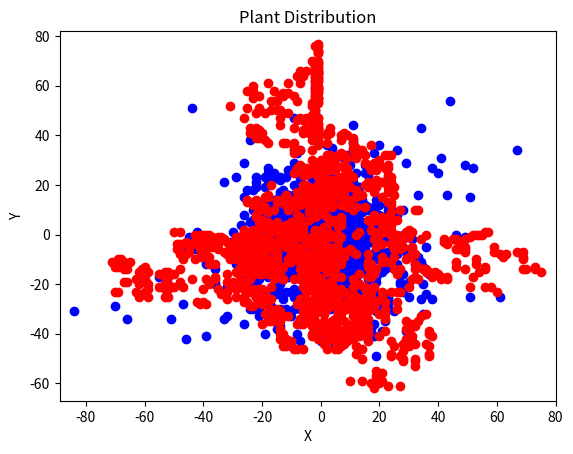

Write the Python code that produced this figure.
import matplotlib.pyplot as plt
from pylab import *

plt.clf()

# these must have the same dimension
#xs = range(1,31) # simple network
#xs = range(1,20) # 15 hidden units
#xs = range(1,29) # 30 hidden units


### TRAINING ERROR ###

# simple network
#ys = [0.44322222, 0.38988889, 0.37377778, 0.36511111, 0.36155556, 0.36077778, 0.36011111, 0.35900000, 0.35877778, 0.35844444, 0.35911111, 0.35933333, 0.35922222, 0.35866667, 0.35844444, 0.35822222, 0.35833333, 0.35855556, 0.35855556, 0.35855556, 0.35877778, 0.35888889, 0.35877778, 0.35877778, 0.35877778, 0.35888889, 0.35888889, 0.35888889, 0.35900000, 0.35900000]

### VALIDATION ERROR ####

# simple network
#zs = [0.482, 0.428, 0.403, 0.401, 0.397, 0.393, 0.389, 0.392, 0.390, 0.388, 0.387, 0.387, 0.387, 0.385, 0.385, 0.384, 0.385, 0.385, 0.385, 0.385, 0.385, 0.385, 0.385, 0.385, 0.385, 0.384, 0.384, 0.384, 0.384, 0.384]

### TEST ERROR ###
#qs = [0.443, 0.381, 0.383, 0.372, 0.365, 0.360, 0.355, 0.354, 0.355, 0.353, 0.352, 0.353, 0.352, 0.352, 0.353, 0.353, 0.353, 0.353, 0.353, 0.353, 0.355, 0.354, 0.354, 0.354, 0.354, 0.354, 0.354, 0.354, 0.354, 0.354]

#p1, = plt.plot(xs, ys, color='r')
#p2, = plt.plot(xs, zs, color='g')
#p3, = plt.plot(xs, qs, color='b')

#plt.grid(b=1)

### SIMPLE NETWORK
#plt.title('Simple Network, Learning Rate = 0.1')
#plt.xlabel('Epochs')
#plt.ylabel('Error')
#plt.axis([0,31,0.00,0.45])
#plt.legend((p1,p2,p3,), ('Training', 'Validation', 'Test'), 'lower right')

# save figure as a pdf
#savefig('simple-network-alpha-0_1.pdf')

####################################################################

# Scatter Plot
# xs, ys

#ORIGIN
plt.plot([0], [0], 'go')

# Nutritious
nxs1 = [2, -2, -3, -3, -3, 3, 3, 4, 5, 5, 6, 1, 3, 3, 4, 3, 2, 1, 0, -3, -2, -4, -6, -6, -2, -4, -1, -7, -5, -5, -6, -5, -8, -8, -1, -1, -9, -9, -7, -7, -1, -1, -8, 0, -4, -8, -3, 2, 3, -1, -2]
nys1 = [1, 3, 2, 1, 0, 4, 3, 3, 1, 0, 1,-6,-7,-8,-8,10,15,19,18,17,19,19,19,18,17,18,10,-8,10,11,10,13,12,10,-5,10,10,11,11,10,15,-9,-5,11,24,27,21,31,31,65,65]

nxs2 = [-1,1,2,0,-1,-5,-8,-3,-3,-2,0,1,3,4,4,3,2,2,0,3,9,14,15,14,15,23,21,25,29,28,33,25,26,23,17,11,8,11,12,13,8,7,6,7,6,5,5]
nys2 = [2, 4,-3,-4,-6,-6,-7,-8,-9,10,-9,-9,11,10,-9,-9,-9,-8,-8,-2,-2, 1, 2, 2,12, 5,-2, 0,-1, 0,-9, 9, 9,10,20,21,31,18,17,19, 5, 3, 3, 2, 4, 3, 6]

nxs3 = [-1,-4,-4,-3,-3,-6,-2,-3,-2,3 ,8 ,10,12,8 ,0 ,-2,27,2 ,-3,8 ,-6,2 ,-10,-14,-28,-26,-40,-2,-2,6 ,7 ,11,16,16,16,15,14,13,-14,-28,-31,0 ,1 ,-2,-5,-3,-6,-6,-13,-12,-8,-9,-10,-14,-17,-18,-28,-21,-16,-10,-10,-25,-29,-24,-19,-16,-16,-12,-12,-14,-11,-11,-11,-9,-9,-7,-7,-8,-7,-7,-8,-9,-9,-8,-7,-6,-5,-4,0 ,-5,1 ,2 ,3 ,-2,12,16,22,23,31,46,2 ,0 ,1 ,5 ,6 ,-1,-3,-3,-4,-5,0 ,5 ,6 ,9 ,9 ,10,12,21,18,17,18,22,29,19,5 ,0 ,7 ,19,1 ,2 ,-2,-8,-7,6 ,-7,-8,-8,-9,-10,-11,-4,-4,-13,-7,-10,-14,-19,-9,-9,1 ,2 ,4 ,-3,-20,-19,-12,-10,-8,-7,-3,-2,-10,-29,-7,-11,-11,-12,-13,-16,-16,-18,-18,-19,-17,-13,-11,-10,-9,-9,-8,-7,-8,-6,-5,-4,-6,-6,2 ,1 ,4 ,-8,-2,1 ,-1,1 ,0 ,-5,-7,4 ,6 ,4 ,1 ,-2,-2,-2,-9,-8,-16,-16,-20,-21,-24,-20,-32,-36,-55,1 ,-2,4 ,2 ,3 ,3 ,-2,-10,-11,-9,-6,-7,-7,-2,-4,-9,-9,-9,4 ,6 ,7 ,5 ,5 ,15,12,12,11,10,10,11,14,13,20,31,23,18,17,23,-1,1 ,1 ,2 ,0 ,-3,4 ,4 ,2 ,-2,-5,-4,1 ,3 ,-1,2 ,3 ,4 ,4 ,7 ,4 ,3 ,2 ,3 ,3 ,4 ,4 ,5 ,6 ,5 ,4 ,5 ,-2,0 ,0 ,1 ,1 ,2 ,2 ,1 ,2 ,2 ,0 ,-1,-1,-2,-4,-1,-4,-11,-12,-26,-33,-24,-44,-2,-3,11,10,12,9 ,8 ,9 ,22,19,13,1 ,2 ,0 ,-2,-7,0 ,2 ,-5,3 ,4 ,2 ,7 ,6 ,5 ,-16,3 ,4 ,19,24,35,28, 1,4 ,10,8 ,10,-3,-3,-9,-8,-11,-9,-13,-12,-14,-14,-15,-15,-18,-23,-24,-24,-27,-30,-25,-22,-23,-26,-21,-14,-18,-13,5 ,5 ,8 ,9 ,11,16,21,25,25,28,36,38,34,35,30,29,25,21,33,38,49,52,-6,-7,-7,-7,-2,-2,-4,-8,-12,-11,-18,-22,-22,-20,-19,-14,-14,-15,-15,-13,-14,-15,-14,-14,-13,-12,-12,-11,-9,-1,-5,-18,-14,-16,-24,-26,-21,-39,-46,-33,-32,-36,-36,1 ,7 ,9 ,9 ,11,5 ,2 ,2 ,3 ,6 ,6 ,7 ,6 ,5 ,4 ,3 ,6 ,7 ,11,19,18,20,12,2 ,-7,-3,-12,-13,-13,-13,-14,-11,-15,-14,-14,-2,4 ,5 ,4 ,2 ,0 ,-10,-11,-7,-2,3 ,4 ,-9,0 ,-3, 3,8 ,8 ,7 ,2 ,4 ,1 ,0 ,-1,-4,-3,-4,-6,-4,-2,1 ,1 ,-3,1 ,1 ,0 ,-1,0 ,-18,-19,-47,-51,-70,-2,-2,-3,-5,-6,-6,-7,-4,-6,-1,-1,-2,0 ,-2,-6,-9,-10,-11,-12,-11,-10,-11,-10,-11,-14,-11,-7,-11,-10,-7,-6,-6,-7,-8,-9,-5,-4,-4,-4,-3,-3,-2,-6,-7,-10,-10,-10,-7,-8,-9,-2,-3,-4,-3,-2,-2,-1,-2,-11,-5,-5,-6,-9,-9,-8,-7,-6,-7,-7,-6,-2,4 ,4 ,5 ,8 ,7 ,1 ,3 ,-13,-12,-13,-11,-11,-10,-10,12,17,27,26,21,20,21,23,11,11,11,3 ,5 ,6 ,-5,-9,-15,-22,-21,-14,-13,-14,-15,-16,-16,-16,-15,-13,-12,-12,-12,-12,-13,-14,-15,-16,-13,-13,-10,-66,-84,9 ,3 ,3 ,5 ,13,9 ,12,6 ,1 ,-3,-2,6 ,11,2 ,3 ,8 ,-9,-12,-15,-22,-17,-24,-23,-7,1 ,5 ,4 ,7 ,12,5 ,-1,1 ,7 ,5 ,6 ,-5,-6,-6,-6,-4,-6,-5,-5,-6,-7,-8,-8,-7,-8,-8,-9,-10,-10,-10,-9,-9,-5,-11,-7,-16,-25,-23,-23,-17,-23,-14,-16,-15,-8,-7,-4,-2,0 ,-9,4 ,-7,-7,-10,-10,-12,-11,-13,-16,-15,-18,-17,-17,-9,-7,-6,1 ,11,10,11,16,21,21,18,23,10,13,15,1 ,1 ,-4,-6,-6,-7,-8,-8,-8,-9,-4,-4,-11,-12,-13,-13,-1,3 ,1 ,1 ,0 ,0 ,-2,-8,-4,0 ,-1,-5,-5,-7,-15,-15,-15,-15,-14,-14,-20,-15,-16,-19,-10,-4,-4,-2,0 ,0 ,2 ,8 ,8 ,11,10,12,11,13,11,11,12,12,13,12,14,16,12,7 ,7 ,4 ,7 ,6 ,4 ,4 ,2 ,-2,-7,9 ,-9,1 ,3 ,4 ,7 ,7 ,7 ,7 ,7 ,8 ,8 ,13,16,16,20,21,23,23,15,17,13,10,14,14,15,15,16,15,14,15,18,17,19,20,20,19,17,18,12,13,11,10,8 ,9 ,8 ,8 ,8 ,13,19,20,21,16,28,18,8 ,8 ,9 ,6 ,5 ,3 ,6 ,8 ,11,15,-6,-5,-7,-9,-9,-10,-12,-10,-9,-11,-11,-6,-8,-8,-9,4 ,-2,-6,-2,-9,-8,-7,-3,-3,-3,-7,-8,-10,-9,-6,7 ,8 ,7 ,6 ,5 ,5 ,8 ,5 ,10,13,21,25,34,30,14,27,11,15,19,19,26,-3,-4,-4,-2,-3,-4,-5,-6,-5,-5,-5,-6,-4,-6,-7,-10,-16,-22,-21,-16,-15,-7,-5,-12,-2,-2,8 ,7 ,7 ,0 ,-5,-4,-4,2 ,3 ,3 ,1 ,4 ,5 ,4 ,4 ,5 ,5 ,6 ,7 ,-2,-1,-3,-7,-6,0 ,11,12,16,15,2 ,3 ,-7,-14,-17,-18,-22,-19,-16,-25,-18,-21,-23,-17,-21,-18,-11,2 ,6 ,9 ,9 ,18,20,20,43,29,41,40,1 ,4 ,4 ,7 ,15,10,10,10,9 ,10,7 ,0 ,-3,-2,-1,4 ,-1,0 ,21,23,14,-1,12,11,12,12,35,1 ,1 ,9 ,20,26,34,44,1 ,1 ,7 ,5 ,9 ,10,10,9 ,9 ,14,15,11,11,17,2 ,-6,-20,-23,-15,-10,-14,-14,-14,-16,-29,-13,-7,3 ,1 ,-8,-8,-8,-6,-6,-9,-9,-6,-3,-6,-13,-14,-16,-16,-14,-13,-13,-14,-13,-12,-9,-8,-14,-14,-20,-17,-13,-12,-15,-14,-11,-6,4 ,4 ,3 ,3 ,3 ,2 ,5 ,2 ,3 ,2 ,2 ,5 ,5 ,-14,-14,-15,-14,-14,-11,-2,-2,-13,-7,6 ,9 ,9 ,10,9 ,7 ,7 ,8 ,15,16,19,21,10,-1,-8,-15,-7,2 ,-1,0 ,1 ,3 ,-3,5 ,7 ,10,15,17,22,24,37,51,61,-1,-2,2 ,4 ,4 ,5 ,5 ,5 ,5 ,4 ,4 ,-1,-5,-5,-3,-6,1 ,2 ,9 ,9 ,10,12,7 ,7 ,11,9 ,14,14,14,20,26,23,16,18,51,67,1 ,0 ,1 ,1 ,2 ,1 ,0 ,0 ,19,15,8 ,6 ,7 ,4 ,3 ,2 ,0 ,0 ,1 ,0 ,-3,-2,-4,-7,-5,-5,-8,-14,-15,-14,-14,-15,-13,-12,-15,-29,-22,-16,-17,-15,-18,-18,-18,-12,-22,-26,-22,-20,1 ,10,6 ,0 ,-8,-7,-5,4 ,6 ,2 ,-1,-2,-8,4 ,10,-6,-14,-15,-16,-19,3 ,4 ,4 ,2 ,2 ,-4,-3,-6,-1,2 ,2 ,7 ,8 ,7 ,10,12,10,12,10,9 ,8 ,13,12,9 ,8 ,1 ,10,19,19,32,49,36,30,23,23,-3,-6,-7,-3,-7,-7,-8,-26,-42,-42,-45,-46,-43,-39,-6,-15]
nys3 = [-3, -3, -5, -6, -8, -8,-11,-11,-21,-26,-25,-27,-31,-43,-29,-27,-20, 1, -8,-27,-18,-26,-33,-39,-13,-14, -7, 0, 1, -6, -7,-20,-18,-16,-15,-15,-15,-22,-37,-12, -3, 3, 6, 6, 5, 2, 0, -5, -6, -1, -2, 1, 3, 2, 0, -6, -1, 3, 6, 5, 6, -7, -6, -2, 11, 13, 14, 13, 12, 14, 16, 13, 11, 14, 12, 10, 9, 9, 14, 15, 15, 15, 16, 16, 16, 15, 14, 15, 12, 3, -1, -5, -6,-12,-18,-17, 7, -1, -2, 0, 0,-10,-12, -8, -8, -8, -9,-10,-11,-11, -5,-13,-17,-16,-18,-22,-23,-39,-41,-38,-36,-35,-39,-49,-45,-43,-39,-31, -1, -1, 11, 0, 0, 4, -2, -2, -3, -3, -3, -3, -8, -7, -3, -4, -2, -8, -2, -1, -2,-11,-11, -9, -6, 3, 3, 7, 3, 2, 2, -8, -8, -1, -2, 3, 2, 3, 3, -1, 3, 4, 4, 6, 9, 11, 12, 11, 11, 11, 10, 8, 8, 9, 11, 12, 12, 12, 13, 18, 19, 27, 33, -1, 1, -3, 4, 4, 18, 15, -1, 1, -6, -7,-14,-15,-10, -7,-11,-10, -8, -9, -7, -4, -2,-21,-20,-17, 6, 4, 4, 10, 11, 12, 18, 9, 10, 11, 11, 8, 9, 8, 17, 7, 6, 5, 16, 12, 16, 18, 19, 4, -5, -4, -4, -4, -5, -3, -9,-14,-10, -8, -8,-17,-16, -7, -5, -4, -5, -6, -3,-10, -8, -7, -5, -1, -1, 1, 5, 6, 2, -2, -3, -3, -2, -1, 7, 8, 8, 9, 10, 11, 10, 8, -2, -2, -4, -3, 9, 9, 8, 8, 9, 9, 12, 12, 11, 10, 10, 11, 24, 18, 18, 14, 14, 13, 16, 29, 21, 38, 51, -4, -4,-15,-17,-13, -4, -2, -8,-14,-19,-28, 13, 13, 18, 19, 10, 6, 6, 7, 5, 4, 1, 4, 2, 2,-12,-23,-19, -9,-12,-20,-16, 1, 5, 3, -3, -2, -3, 0, 5, 3, 5, -2, 3, 4, 4, 5, 7, 9, 0, 0, 1, 5, 4, 1,-18,-29,-30,-36,-33,-23, -6,-18, 0, -1, -7, -4, -2, -8,-10, -5, -7,-23,-24,-26,-11,-13, -8, -7, -3, 6, 16, 27, 28, 27, -2, -2, -1, 0, -7, -9,-12,-10,-11,-10,-17,-16,-15,-15,-12,-14,-12,-11,-10,-11,-10, -9, -9, -8, -9, -9, -8, -8, -8, -9,-10,-14,-19,-23,-15,-21,-30,-41,-42,-34,-33,-19,-14, -3, -1, -2, 0, -2, 4, 7, 4, 7, 6, 5, 5, 7, 7, 9, 14, 20, 22, 15, 14, 11, 12, 7, 17, 15, 14, 12, 11, 10, 9, 16, 16, 9, 7, 6, -3,-14, -9, -4, -5, -5, -6, -5,-10,-10,-17,-22,-30,-26,-28, 3, 1, -1, -1, -4, -6, -3, -3, -3, -7, -6, -6, -4,-10,-12,-16,-13,-13,-12,-11,-11,-11,-19, -7,-15,-28,-34,-29, 0, -2, -2, 2, 2, 3, 2, -2, -2, 3, 4, 4, 4, 6, 9, 9, 4, 4, -1, -1, -1, -6, -6, -8, -1, -3, -2, 5, -8,-11,-11,-13,-13,-13,-13,-12,-12,-13,-14,-14,-13,-14,-15,-14,-12,-11,-10, -9,-14,-14,-11,-11,-11,-12,-12,-13,-12,-10,-10,-13,-14,-14, -3, 3, 4, 4, 5, 5, 11, 8, 5,-13,-14,-11,-16,-20,-21,-20,-17,-15,-15,-14,-13,-13,-14, -8,-14,-16,-12,-11,-26,-28, 5, 37, 38, 44, -6, 1, 1,-17,-13,-12,-20,-18, -4, -2, -1, -1, -3, -1, 0, 0, 0, 0, 1, 2, 3, 2, 2, 3, 3, 3, 1, -3,-34,-31, 2, 2, 5, 7, 3, 6, 6,-10,-17,-28,-25,-12,-13,-15,-30,-29,-22,-23,-24,-25,-29,-30,-20,-36, -1, -4, -2, 0, 3, 6, 6, 2, 5, 7, 11, 7, 7, 8, 10, 8, 14, 14, 11, 12, 6, 5, 4, 4, 3, 2, 4, 3, 4, 5, 6, 7, 4, 10, 8, 10, 1, 5, 18, 21, 10, 7, 5, 3, 16, 19, 15, 21, 21, 29, 28, -2, -5, -7, -8, -6, -6, -6,-10,-11,-12, -9,-11,-11,-12,-13,-14, -4, 1, 3, -3, -2, 7, 10, 12, 17, 19, 25, 1, 2, 9, 9, 10, 9, 9, 8, 6, -5, -5, -6,-12,-13, -3, 3, 5, 2, -7, -8, -8, -7, -8,-11, -7, -6, -7, -8, -9, -3, 4, 6, 7, 10, 12, 16, 7, 2,-11,-40,-23, 8, 12, 11, 11, 7, 8, 8, 4, 5, 6, 5, 4, 5, 6, 7, 7, 6, 6, 8, 9, 11, 13, 15, 17, 15, 19, 21, 32, 35, 36, 49, 34, 32, 47, 3, 2, 4, 3, 0, -1, -2, -3, -3, -4, -2, -2, -8, -5, -7, -9, -7, -5, -3, -7, -6, -8, -9, -9, -8, -9,-10,-10,-14,-17,-15,-14, -9, -8,-10, -8, -8, -9,-11, -8, -8, -8, -7, 5, 0, 10, 9, 8, 8, 7, 10, 10, 2, -1, -2, -2, -2, -1, -2,-13,-13,-11,-12, -1, -2, -5, -5, -6, -8, -9,-12,-14,-16,-17,-13,-10,-11,-10, 4, 7, 1, 4, 3, -1, -1, -1, -2, -3, -5, -5, -8,-25,-15,-13,-10,-10,-11,-10,-12,-13,-16,-13,-20,-26,-31,-26,-25,-12,-19, -8, -4, -1, -2, -8, 2, 3, 5, 0, 1, 2, 0, 1, 1, 2, 3, 2, -4, -4, -6, -1, 0, -7, -7,-17,-20,-30,-33,-30,-39,-21,-20,-21,-27, -1, -3, -4, -2, -2, -3, -4, -3, 2, 2, 1, 0, 1, 0, 0,-10, -8, -6, -6, -6, -8, 7, 13, 25, 25, 28, 25, 29, 23, 22, 22, 22, 21, 23, 25, 18, 14, 13, 6, 10, 6, 8, 9, -4, -4, -6,-11, -2, -2, 0, 16, 29, 31, 25, 0, 0, 1, 5, 2, 3, -1, -2, -3, -4, -8,-11,-13,-18,-21,-16,-12,-13,-24,-26,-23,-15,-13, -8,-12,-33,-32, 0, -2, 18, 36, 34, 43, 54, 0, 7, 10, 8, 10, 9, 10, 8, 5, 4, 4, 7, 8, -2,-17, -6,-13,-19,-10, -6, -3, 1, 2, -3,-12,-26,-43, -5, -7, -8, -6, 0, 0, 4, 16, 20, 19, 10, -3,-11, -9, -9,-14,-15,-15,-16,-17,-14,-15,-17,-15,-20,-30,-25,-17,-13,-14,-15,-14,-10, -6, -4, -7, -7, -8, -9, -9, -9, -6, -6, -7, -8, -8, -7, 0, 1, 3, 6, 23, 26, 27, 23, 18, 22, -3, -5, -6, -8, -9, -8,-13,-29,-23,-21,-17,-15,-18,-36,-40,-34,-24, -7, 6, 7, 6, -1, -2, -7, -9,-11,-14,-15,-24,-13,-16,-25,-25, 0, 2, 6, 6, 7, 6, 5, 8, 9, 12, 13, 14, 10, 0, 5, 14, 16, 9, 6, 7, 7, 9, 13, 15, 16, 29, 14, 12, 5, 5, 8, 7, 24, 33, 15, 34, 0, -2, -2, -1, -2, 1, 2, 4, 4, 4,-10, -9, -9, -9, -7, -7, -8, -9, -5, -6, -1, 3, 7, 7, 12, 16, 18, 17, 14, 13, 12, 12, 13, 13, 13, 23, 19, 12, 23, 23, 24, 25, 27, 23, 23, 8, 7, 8, 0, -6, -5, 3, 3, 3, 5, 5, 12, 8, 10, 14, 17, 25, 28, 11, 5,-10, 7, 19, 0, 2, -7, 2, 4, 3, 4, 11, 11, 12, 11, 1, 0, -4, -2, 2, 1, 3, 5, 3, 3, 2, -8, -6,-16,-13,-20,-24,-17,-12, -1, -5,-19,-25,-28, 2, 2, 5, 4, 13, 12, 11, 15, 1, 0, -1, -7, -6,-12,-21,-38]


nxs = nxs1 + nxs2 + nxs3
nys = nys1 + nys2 + nys3
plt.plot(nxs, nys, 'bo')

# Poisonous
pxs1 = [1,0,-2,-2,-1,1,4,6,6,7,6,1,2,3,4,3,1,1,2,-2,-2,-1,-5,-8,-5,-3,-4,-6,-8,-9,-8,-1,-1,-1,-1,-6,2,3,0,-5,-3,-6,2,2,4,4,2,2,-3,-2,-3,-5,-7,-6,-8,-1,-1,-1,-1,-9,-1,-1,-9,-1,-1,-1,-1,-1,-1,-2,-2,-1,-4,-6,-6,-5,-3,-3,-9,-1,-8,-1,-1,-1,-1,-1,-1,-1,-1,-1,-1,-1,-1,-1,-1,-1,-1,-1,-1,-1,-7,-6,-8,-5,-1,-1,-2,-2,-2,-2,-1,-2,-1,-1,-1,-1,-1,-1,-1,-7,-2,-2,-2,-2,-2,-2,-2,-2,-2,-2,-3,-2,-2,-2,-2,-1,-2,-1,-2,-2,-2,-2,-2,-2,-2,-2,-2,-3,-2,-2]
pys1 = [2, 2, 2, 0,-1,-2, 0, 0,-1,-1,-3,-7,-5,-6,-7,16,16,17,19,14,18,20,20,17,14,11,12,-9,13,14,-9,-5,-6,-7,13,-5,13,20,22,24,30,27,27,28,30,29,32,37,38,41,48,47,47,46,46,47,47,45,42,43,40,36,37,43,40,38,39,43,44,44,41,43,41,41,42,43,53,52,56,55,54,59,58,59,59,58,55,55,54,66,63,63,67,68,69,69,65,66,65,64,66,64,64,66,62,62,62,61,64,68,74,76,77,76,73,73,74,70,60,61,67,65,66,64,63,62,59,60,67,68,70,69,56,58,59,57,54,53,53,54,56,57,55,54,50,50,48,45,42,40]

pxs2 = [0,-2,-4,-4,10,11,12,19,21,19,19,13,18,17,12,18,15,18,19,21,21,22,24,22,22,21,26,27,28,30,34,31,33,32,32,27,26,26,24,16,17,27,20,24,21,24,23,25,24,23,23,23,24,24,25,23,23,24,18,16,16,16,19,20,19,21,19,20,22,23,23,23,24,20,22,17,15,12,11,9,10,16,15,18,12,11,7,5,8,2,4,5,0,3,0,3,5,8,12,7,7,5,4,6,7,5,14,13,10,8,10,8,11,10,9,7,7,7,6,7,7,12,12,9,15,17]
pys2 = [-3,-4,-8,-9,-6,-7,-8,-5,-4,-1, 0, 1, 1, 2, 0,-2,11, 8, 6, 7, 3, 5, 4, 3, 1, 1,-4,-1,-1,-1,-2,-5,10,10,-8,-4,-2, 6, 6, 6, 5,10, 0, 9,15,13,13,16,18,19,20,17,12,21,19,23,24,23,17,19,20,21,19,21,22,21,26,28,27,27,28,32,32,30,32,36,32,32,23,23,23,28,29,29,31,35,33,30,28,26,29,26,22,21,20,18,17,16,18,19,18,20,22,20,22,22,16,16,19,18,14,14,10,11,11,12, 5, 4, 6, 6, 7,11,15,27,20,26]

pxs3 = [2 ,-3,-2,-5,-6,-7,-7,-4,-3,-4,0 ,-4,-1,-2,0 ,3 ,5 ,4 ,3 ,7 ,8 ,9 ,10,7 ,6 ,9 ,8 ,6 ,1 ,4 ,10,12,14,16,15,10,9 ,7 ,7 ,10,9 ,6 ,7 ,6 ,5 ,5 ,11,14,13,12,15,17,19,18,3 ,1 ,2 ,-1,-2,5 ,11,11,11,1 ,15,17,18,21,21,24,26,27,30,26,27,25,32,31,33,32,33,32,37,38,36,36,35,39,40,41,41,43,43,49,46,53,53,47,48,47,47,46,49,46,49,46,56,58,60,51,52,54,56,56,49,54,3 ,-2,-1,-2,0 ,-2,-3,-5,-2,-3,-5,-3,0 ,-1,-3,-5,-5,-7,2 ,6 ,10,9 ,7 ,7 ,6 ,5 ,6 ,6 ,8 ,7 ,3 ,-4,-7,-9,-5,3 ,4 ,5 ,1 ,3 ,1 ,-1,-2,-2,-3,0 ,-1,4 ,-3,-3,-1,-1,-3,-4,-8,-6,-13,-15,-18,-20,-16,-14,-14,-2,-4,-4,-8,-11,-13,-12,-14,-16,-15,-14,-17,-19,-21,-20,-24,-23,-25,-26,-27,-24,-24,-27,-25,-28,-30,-39,-40,-41,-42,-40,-38,-36,-32,-32,-36,-38,-38,-39,-41,-41,-39,-43,-46,-47,-48,0 ,-2,-2,-3,-1,3 ,4 ,5 ,7 ,8 ,7 ,12,18,13,16,15,16,17,16,11,7 ,1 ,-6,-7,-6,-4,-4,-5,-6,-5,1 ,-1,-2,2 ,6 ,2 ,5 ,0 ,-2,-10,-10,-9,-11,-8,-6,-12,-13,-13,-12,-14,-14,-17,-18,-19,-21,-22,-20,-19,-18,-20,-21,-21,-22,-19,-18,-24,-22,-23,-25,-25,-28,-27,-26,-25,-20,-26,-23,-24,-16,-13,-20,-21,-23,-23,-26,-28,-27,-27,-26,-24,-25,-24,-29,-31,-29,-33,-35,-34,-37,-38,-39,-40,-41,-43,-44,-46,-47,-48,-50,-48,-49,-49,-45,0 ,-2,-6,-7,-7,-6,-2,-2,-1,3 ,-6,-6,-7,-8,-10,-11,-12,-14,-15,-11,-5,-9,-10,-7,-13,-17,-17,-16,-18,-16,-19,-17,-19,-19,-24,-26,-28,-27,-26,-26,-16,-15,-15,-13,-9,-13,-15,-11,-9,-15,-20,-21,-18,-16,-14,-17,-20,-23,-23,-23,-21,-22,-23,-23,-22,-18,-17,-14,-8,-2,1 ,-3,-4,-8,-10,-10,-2,1 ,0 ,-1,1 ,6 ,3 ,3 ,4 ,2 ,4 ,6 ,8 ,6 ,7 ,0 ,-4,-6,-6,-5,2 ,3 ,3 ,13,17,17,16,16,16,16,17,19,21,21,24,25,26,24,23,22,23,28,27,28,27,25,25,24,23,30,31,29,24,29,30,31,36,42,42,43,45,49,51,52,53,55,56,57,59,59,61,63,62,67,69,69,69,70,69,73,75,73,1 ,-1,1 ,2 ,2 ,1 ,4 ,0 ,0 ,1 ,-2,1 ,5 ,5 ,6 ,-2,0 ,-2,7 ,5 ,5 ,12,12,13,13,13,13,15,15,16,15,13,11,12,14,12,11,11,9 ,11,12,12,13,9 ,11,12,14,12,15,16,13,20,22,16,22,22,20,16,16,24,24,25,28,30,28,29,30,29,30,29,31,33,34,36,37,37,38,32,31,31,32,36,37,37,37,32,28,28,32,32,27,24,9 ,8 ,6 ,5 ,5 ,2 ,1 ,2 ,-1,3 ,3 ,2 ,3 ,15,15,16,16,17,22,22,26,26,22,14,10,14,17,19,21,19,21,20,18,23,27,-1,-1,2 ,2 ,-2,-2,-3,-4,-10,-9,-8,6 ,7 ,3 ,-10,-7,-9,-15,-16,-14,-17,-18,-18,-17,-17,-15,-15,-14,-7,-6,2 ,2 ,-1,-1,2 ,0 ,-1,0 ,1 ,-7,-5,-14,-15,-15,-15,-21,-19,-19,-21,-21,-21,-21,-21,-18,-12,-5,-18,-24,-25,-29,-29,-31,-33,-32,-35,-36,-35,-37,-40,-40,-38,-43,-44,-45,-46, 1,-9,-12,-12,-15,-18,-20,-18,-20,-19,-22,-22,-21,-20,-22,-25,-25,-23,-22,-20,-19,-15,-14,-15,-16,-18,-18,-14,-12,-11,-4,-4,-3,-2,-2,-4,-4,-2,1 ,2 ,3 ,-1,-1,-2,-4,-6,-7,-8,-9,-5,-5,-5,-3,1 ,1 ,1 ,3 ,3 ,4 ,6 ,9 ,11,12,13,14,14,11,11,9 ,7 ,8 ,7 ,3 ,2 ,2 ,3 ,3 ,7 ,5 ,1 ,-7,0 ,-3,-7,-9,-9,-9,-12,-13,-18,-19,-21,-22,-20,-22,-22,-21,-24,-24,-26,-22,-21,-19,-17,-17,-16,-16,-11,-11,-13,-13,-15,-15,-14,-13,-11,-14,-14,-14,-18,-23,-25,-23,-23,-21,-25,-31,1 ,0 ,1 ,-2,-4,-4,-2,-3,-3,-6,-6,-9,-7,-8,-8,-8,2 ,1 ,1 ,2 ,-2,-4,-1,-6,-7,-8,-10,-10,-11,-18,-21,-16,-17,-14,-16,-15,-18,-13,-13,-17,-21,-29,-29,-31,-32,-34,-32,-26,-29,-28,-29,-28,-26,-25,-26,-26,-26,-21,-21,-29,-32,-32,-29,-21,-20,-25,-26,-24,-23,-21,-20,-18,-21,-22,-26,-35,-36,-39,-44,-48,-47,-50,-52,-48,-52,-53,-55,-59,-60,-52,-53,-53,-52,-50,-53,-52,-55,-53,-59,-59,-60,-61,-61,-62,-63,-67,-66,-65,-67,-68,-69,-70,-71,-69,-67,-66,-59,-60,-62,-61,-62,-63,-69,-70,5 ,5 ,-3,-2,1 ,2 ,2 ,-3,-7,-8,-9,-11,-3,-1,-12,-7,-4,-6,-7,0 ,0 ,0 ,-6,-4,-2,-1,1 ,1 ,-1,0 ,3 ,3 ,0 ,4 ,7 ,8 ,8 ,8 ,5 ,4 ,2 ,4 ,4 ,6 ,9 ,5 ,5 ,7 ,8 ,9 ,10]
pys3 = [-5, -1, -9,-10,-11,-11,-14,-12,-14,-16,-18,-21,-23,-24,-25,-25,-22,-20,-22,-24,-23,-27,-26,-28,-28,-30,-35,-34,-31,-35,-28,-27,-31,-30,-31,-41,-42,-43,-45,-38,-36,-38,-39,-40,-38,-37,-39,-33,-28,-25,-25,-25,-27,-29,-37,-37,-36,-27,-26,-26,-24,-21,-18,-25,-22,-22,-21,-25,-23,-23,-23,-23,-21,-16,-14,-14,-17,-18,-18,-14,-13,-12,-15,-17,-14,-15,-14,-15,-16,-17,-18,-18,-17,-14,-13,-10,-12, -6, -5, -4, -3, -2, -5, -6, -6,-11,-21,-21,-23,-21,-17,-15,-14,-13, -7, 0, -1, -3, -5, -6, -7,-11,-12,-13,-14,-15,-15,-19,-20,-22,-27,-26,-23,-26,-23,-25,-27,-28,-29,-32,-32,-34,-35,-31,-23,-22,-19,-14,-18,-18,-18,-26,-28,-27,-29,-29,-32,-30,-32,-31,-30,-39,-37,-36,-40,-41,-40,-41,-37,-35,-36,-35,-33,-33,-35,-36,-35,-35,-34,-35,-31,-32,-28,-33,-40,-42,-38,-31,-30,-31,-26,-26,-26,-28,-23,-22,-21,-19,-21,-18,-15,-14,-14,-16,-19,-28,-27,-28,-27,-22,-20,-17,-16,-19,-12,-12, -9, -9, -9, -6, -6,-10, -8,-10, -8, -2, -2, -1, -2, -5, -6, -6, -7, -9, -9,-17,-20,-16,-16,-17,-21,-22,-23,-27,-29,-29,-35,-34,-34,-36,-34,-31,-29,-31,-27,-25,-30,-29,-30,-32,-37,-35,-37,-37,-43,-45,-46,-43,-46,-46,-45,-45,-43,-43,-42,-40,-35,-32,-32,-24,-23,-23,-24,-16,-16,-16,-14,-13,-14,-14,-15,-11,-11,-11, -8,-10,-13,-15,-13,-11,-22,-16,-13,-14,-18, -6, -6, -8, -6,-10, -2, -3, -5, -5, -5, -3, -3, -5,-10,-10, -2, -1, -1, -1, 0, 0, 0, 0, 0, -4, -4, -4, 1, 1, -4, -4, -6, -7, 9, 9, 4, 4, 3, 3, 2, 1, 1, 0, 1, -1, -1, -5, -4, -5, -5, -4, -3, -3, -4, -2, -8, 2, 2, 1, 2, 3, -1, -3, -1, -5, -7, -6, -6, -4, -6, -1, 2, 1, 4, 4, 3, 1, 5, 0, -8,-10, -9,-10, -9, -9,-11,-10,-13,-14,-14,-11, -1, 0, -5, 1, 1, 2, 2, 15, 20, 13, 12, 15, 11, -3, -4, 0, 1, 4, 0, 10, -3, -4, -5, -6, -8,-10,-10,-10, -8, -7, -7,-11,-11, -9, -9, -8,-10, -9,-15,-15,-19,-20,-17,-15,-13,-12,-11, -8,-12,-14,-11, -9, -4, -3, 0, 2, 7, 6, 2, -2, -1, -5, -6, -6, -9,-11,-11, -9, -6,-10, 0, 1, 2, 1, 0, -2, -3, -4, -2, -2, -1, 0, 0, 0, 1, 1, -5, -7, -8, -8, -9, -7, -7, -9,-10,-14,-14,-14,-15,-13, -2, -3, -4, -5, -6, -6,-11, -9,-12,-13,-14,-11, -6, -5, -6, -8, -7, -5,-12,-14,-17,-27,-30,-30,-31,-32,-34,-35,-34,-34,-32,-27,-33,-31,-37,-36,-36,-39,-39,-40,-40,-39,-39,-40,-42,-45,-46,-48,-41,-43,-41,-41,-39,-39,-34,-31,-32,-37,-40,-43,-48,-45,-47,-45,-44,-42,-39,-38,-36,-35,-36,-35,-33,-32,-39,-40,-41,-37,-41,-43,-44,-44,-45,-48,-49,-53,-51,-50,-51,-50,-49,-49,-43,-44,-46,-46,-43,-43,-44,-46,-42,-39,-40,-40,-36,-31,-30,-31,-30,-30,-27,-30,-27,-30,-32,-50,-59,-59,-60,-57,-56,-55,-59,-60,-62,-61,-61, 1, 0, 2, 7, 10, 12, 12, 11, 5, 4, 3, 3, 4, 5, -4, -7, -4, -7, -4, -2, -3, -3, -6, -6,-10, -9,-14,-15,-17,-21,-22,-24,-27,-10, -9, -6,-17,-13,-12,-10, -3, 0, 1, 2, 5, 5, 10, 11, 2, 1, -7,-14, -9,-11, 4, -1, -1, -3, -2, -1, -3, -5, -7, -8, -6, -2, -4, -5, -3, -6, -4, -3, -4, -4, -3, 1, 2, 2, 0, 1, 3, 6, 5, 5, 3, 8, 7, 10, 11, 14, 14, 13, 12, 13, 12, 15, 14, 14, 13, 10, 9, 16, 13, 12, 10, 13, 14, 14, 13, 16, 17, 19, 17, 16, 16, 19, 20, 23, 25, 25, 24, 26, 27, 25, 25, 27, 26, 27, 27, 26, 24, 27, 31, 31, 32, 31, 34, 35, 33, 33, 34, 39, 37, 40, 40, 41, 38, 41, 41, 40, 43, 32, 32, 28, 28, 28, 28, 34, 34, 34, 35, 33, 37, 37, 37, 38, 39, 39, 41, 40, 43, 42, 41, 43, 47, 49, 51, 49, 50, 54, 54, 58, 61, 57, 57, 56, 54, 50, 50, 49, 49, 47, 44, 56, 61, 60, 58, 55, 58, 56, 51, 52, -1, 2, 3, 7, 6, 9, 10, 16, 18, 18, 13, 11, 7, 8, 3, 2, -5, -6,-11,-13,-12,-10,-11,-10, -8, -8, -9,-11,-11,-11,-15,-13,-16,-16,-18,-11, -6,-13,-18,-21,-22,-25,-22,-21,-23,-24,-26,-25,-20,-19,-15,-14,-12, -4, -2, -4, -7, -4, -2, -7, -8, -3, -2,-12,-22,-27,-27,-29,-29,-25,-27,-29,-27,-25,-22,-22,-18,-18,-18,-19,-21,-16,-17,-14,-15,-15,-16,-22,-23,-22,-22,-20,-20,-21,-25,-25,-21,-17,-20,-25,-18,-19,-24,-20,-18,-19,-19,-11,-11,-10,-10,-13,-11,-13,-14,-14,-15,-13,-15,-14,-25,-23,-23,-23, 6, 5, 14, 11, 13, 19, 20, 16, 12, 13, 13, 13, 11, 8, 16, 17, 16, 16, 15, 17, 18, 22, 20, 25, 28, 26, 24, 25, 28, 30, 30, 28, 27, 26, 32, 32, 28, 27, 15, 14, 16, 11, 13, 17, 20, 20, 22, 23, 23, 25, 24]

pxs = pxs1 + pxs2 + pxs3
pys = pys1 + pys2 + pys3
plt.plot(pxs, pys, 'ro')


plt.title('Plant Distribution')
plt.xlabel('X')
plt.ylabel('Y')
plt.axis([min(nxs+pxs)-5, max(nxs+pxs)+5, min(nys+pys)-5, max(nys+pys)+5])

savefig('plant-distribution.pdf')
